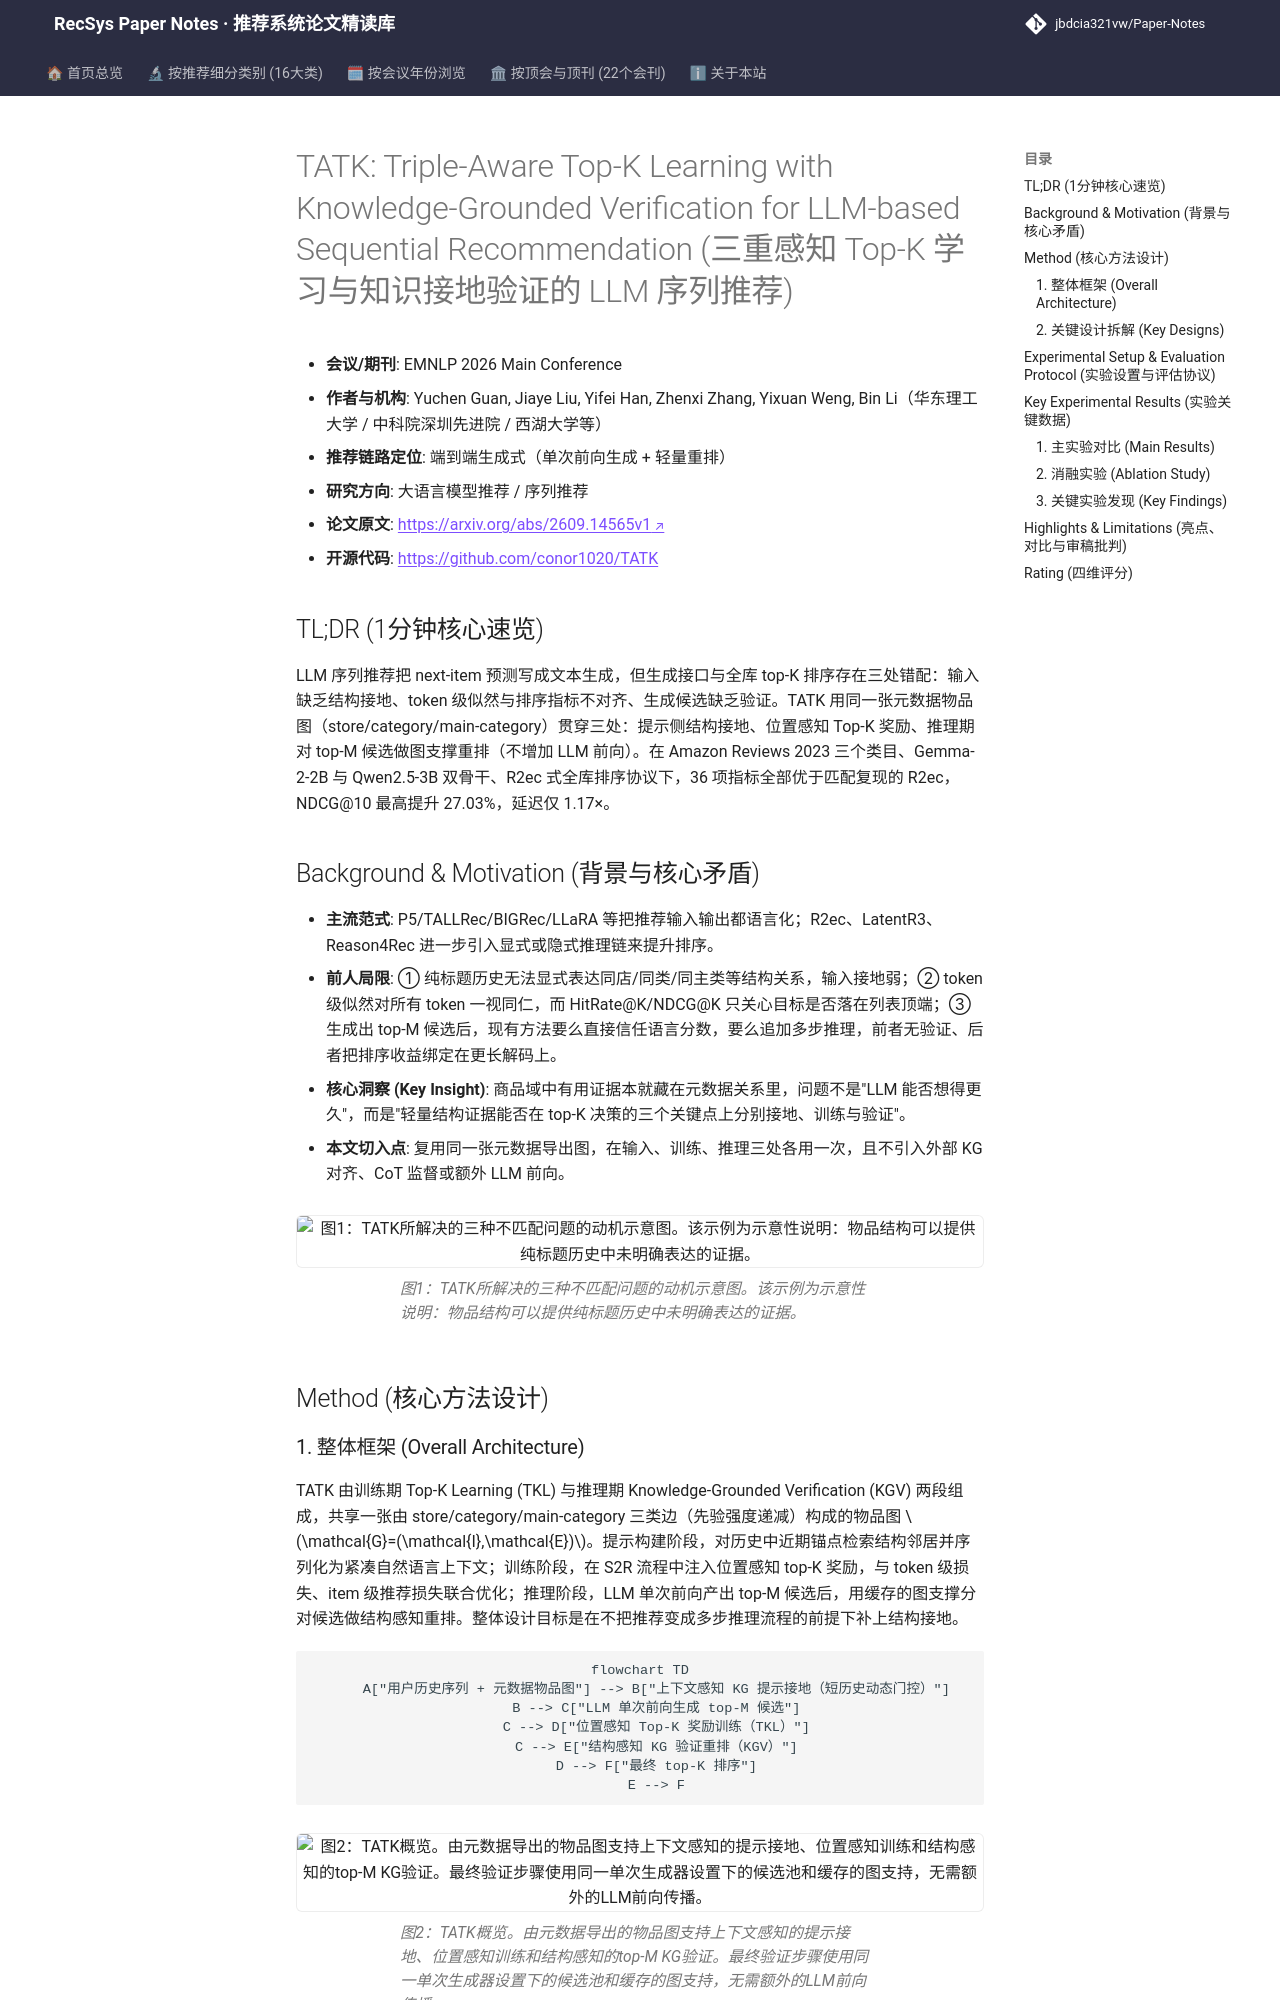

repository: jbdcia321vw/Paper-Notes · page: venues/ACL_EMNLP/2026/llm_rec/tatk_triple_aware_top_k_learning_with_knowledge_grounded_verification_for_l/index.html · generator: mkdocs

---
title: "[Paper Note] TATK: Triple-Aware Top-K Learning with Knowledge-Grounded Verification for LLM-based Sequential Recommendation"
description: "[EMNLP 2026][大语言模型推荐] 用元数据物品图贯穿提示接地、Top-K 位置奖励与推理期 top-M 重排，全库排序下 NDCG@10 最高提升 27.03%"
tags:
  - EMNLP 2026
  - 大语言模型推荐
  - 重排
  - 元数据知识图谱
  - Top-K 位置奖励
  - 结构感知重排
date: 2026-11-13
venue: ACL_EMNLP
year: 2026
paper_url: "https://arxiv.org/abs/2609.14565"
code_url: "https://github.com/conor1020/TATK"
categories:
  - llm_rec
  - sequential_rec
---

# TATK: Triple-Aware Top-K Learning with Knowledge-Grounded Verification for LLM-based Sequential Recommendation (三重感知 Top-K 学习与知识接地验证的 LLM 序列推荐)

- **会议/期刊**: EMNLP 2026 Main Conference
- **作者与机构**: Yuchen Guan, Jiaye Liu, Yifei Han, Zhenxi Zhang, Yixuan Weng, Bin Li（华东理工大学 / 中科院深圳先进院 / 西湖大学等）
- **推荐链路定位**: 端到端生成式（单次前向生成 + 轻量重排）
- **研究方向**: 大语言模型推荐 / 序列推荐
- **论文原文**: [https://arxiv.org/abs/2609.14565v1](https://arxiv.org/abs/2609.14565v1)
- **开源代码**: [https://github.com/conor1020/TATK](https://github.com/conor1020/TATK)

## TL;DR (1分钟核心速览)

LLM 序列推荐把 next-item 预测写成文本生成，但生成接口与全库 top-K 排序存在三处错配：输入缺乏结构接地、token 级似然与排序指标不对齐、生成候选缺乏验证。TATK 用同一张元数据物品图（store/category/main-category）贯穿三处：提示侧结构接地、位置感知 Top-K 奖励、推理期对 top-M 候选做图支撑重排（不增加 LLM 前向）。在 Amazon Reviews 2023 三个类目、Gemma-2-2B 与 Qwen2.5-3B 双骨干、R2ec 式全库排序协议下，36 项指标全部优于匹配复现的 R2ec，NDCG@10 最高提升 27.03%，延迟仅 1.17×。

## Background & Motivation (背景与核心矛盾)

- **主流范式**: P5/TALLRec/BIGRec/LLaRA 等把推荐输入输出都语言化；R2ec、LatentR3、Reason4Rec 进一步引入显式或隐式推理链来提升排序。
- **前人局限**: ① 纯标题历史无法显式表达同店/同类/同主类等结构关系，输入接地弱；② token 级似然对所有 token 一视同仁，而 HitRate@K/NDCG@K 只关心目标是否落在列表顶端；③ 生成出 top-M 候选后，现有方法要么直接信任语言分数，要么追加多步推理，前者无验证、后者把排序收益绑定在更长解码上。
- **核心洞察 (Key Insight)**: 商品域中有用证据本就藏在元数据关系里，问题不是"LLM 能否想得更久"，而是"轻量结构证据能否在 top-K 决策的三个关键点上分别接地、训练与验证"。
- **本文切入点**: 复用同一张元数据导出图，在输入、训练、推理三处各用一次，且不引入外部 KG 对齐、CoT 监督或额外 LLM 前向。

<figure class="paper-figure" markdown="span">
  ![图1：TATK所解决的三种不匹配问题的动机示意图。该示例为示意性说明：物品结构可以提供纯标题历史中未明确表达的证据。](../../../../assets/papers/2609.14565v1/figure_1.png)<figcaption>图1：TATK所解决的三种不匹配问题的动机示意图。该示例为示意性说明：物品结构可以提供纯标题历史中未明确表达的证据。</figcaption>
</figure>

## Method (核心方法设计)
